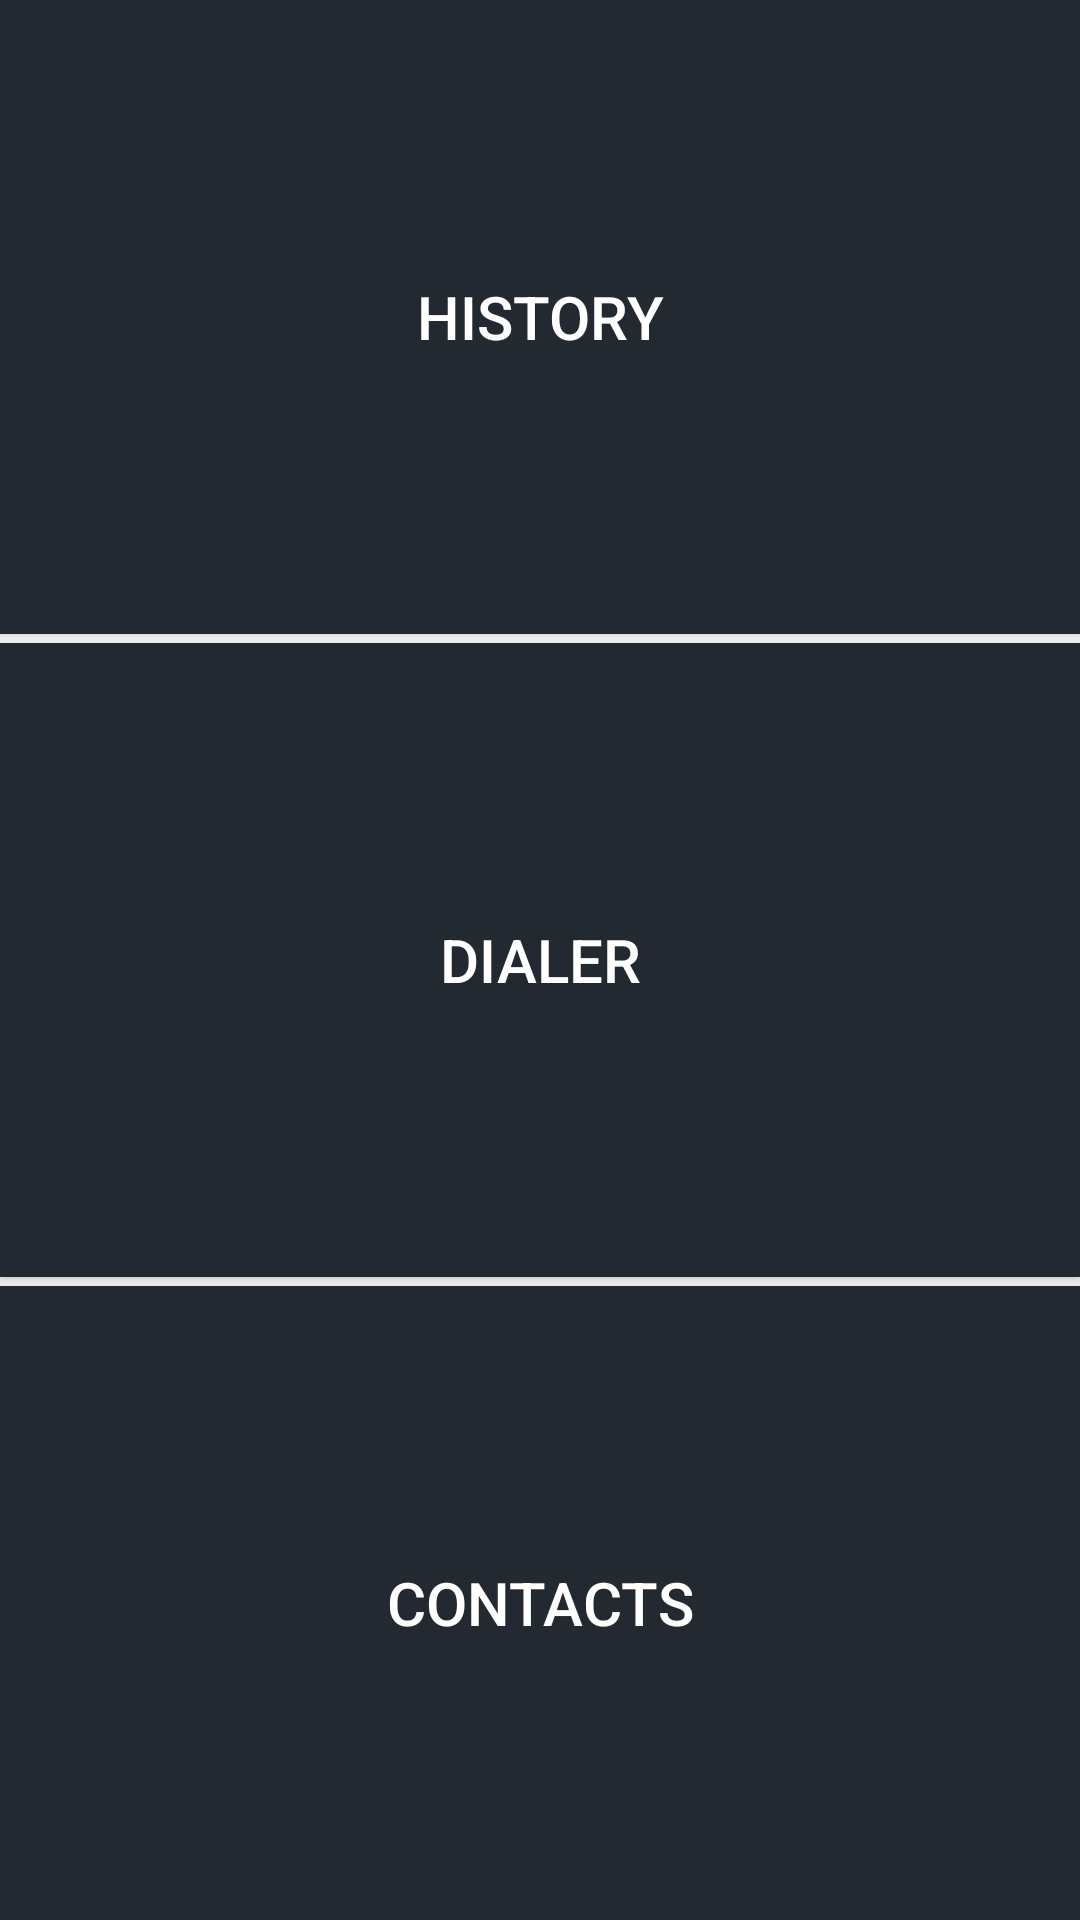

Layout XML and referenced resources for this Android screen:
<!-- AndroidManifest.xml: application theme AppTheme -->
<!-- res/layout/activity_callog.xml -->
<?xml version="1.0" encoding="utf-8"?>

<RelativeLayout xmlns:android="http://schemas.android.com/apk/res/android"
    xmlns:tools="http://schemas.android.com/tools"
    android:id="@+id/activity_sensory"
    android:layout_width="match_parent"
    android:layout_height="match_parent"
    tools:context="com.example.ahwar.project.callog">

    <LinearLayout
        android:orientation="vertical"
        android:layout_width="match_parent"
        android:layout_height="match_parent"
        android:layout_alignParentTop="true"
        android:layout_centerHorizontal="true">

        <Button
            android:text="@string/History"
            android:background="#222930"
            android:textColor="#fff"
            android:textSize="20sp"
            android:layout_width="match_parent"
            android:layout_height="wrap_content"
            android:id="@+id/history"
            android:layout_weight="1" />

        <Button
            android:text="@string/dialer"
            android:background="#222930"
            android:layout_marginTop="3dp"
            android:textColor="#fff"
            android:textSize="20sp"
            android:layout_width="match_parent"
            android:layout_height="wrap_content"
            android:id="@+id/dialer"
            android:layout_weight="1" />

        <Button
            android:text="@string/contacts"
            android:background="#222930"
            android:layout_marginTop="3dp"
            android:textColor="#fff"
            android:textSize="20sp"
            android:layout_width="match_parent"
            android:layout_height="wrap_content"
            android:id="@+id/contacts"
            android:layout_weight="1" />


    </LinearLayout>

</RelativeLayout>
<!-- resources referenced by this layout -->
<resources>
  <string name="History">History</string>
  <string name="contacts">Contacts</string>
  <string name="dialer">Dialer</string>
  <style name="AppTheme" parent="Theme.AppCompat.Light.NoActionBar">
      
          <item name="colorPrimary">@color/colorPrimary</item>
          <item name="colorPrimaryDark">@color/colorPrimaryDark</item>
          <item name="colorAccent">@color/colorAccent</item>
  
      </style>
  <!-- not gathered from this repository: default colours our renderer supplied (Android Studio template values) -->
  <color name="colorPrimary">#FF6200EE</color>
  <color name="colorPrimaryDark">#FF3700B3</color>
  <color name="colorAccent">#FF03DAC5</color>
</resources>
